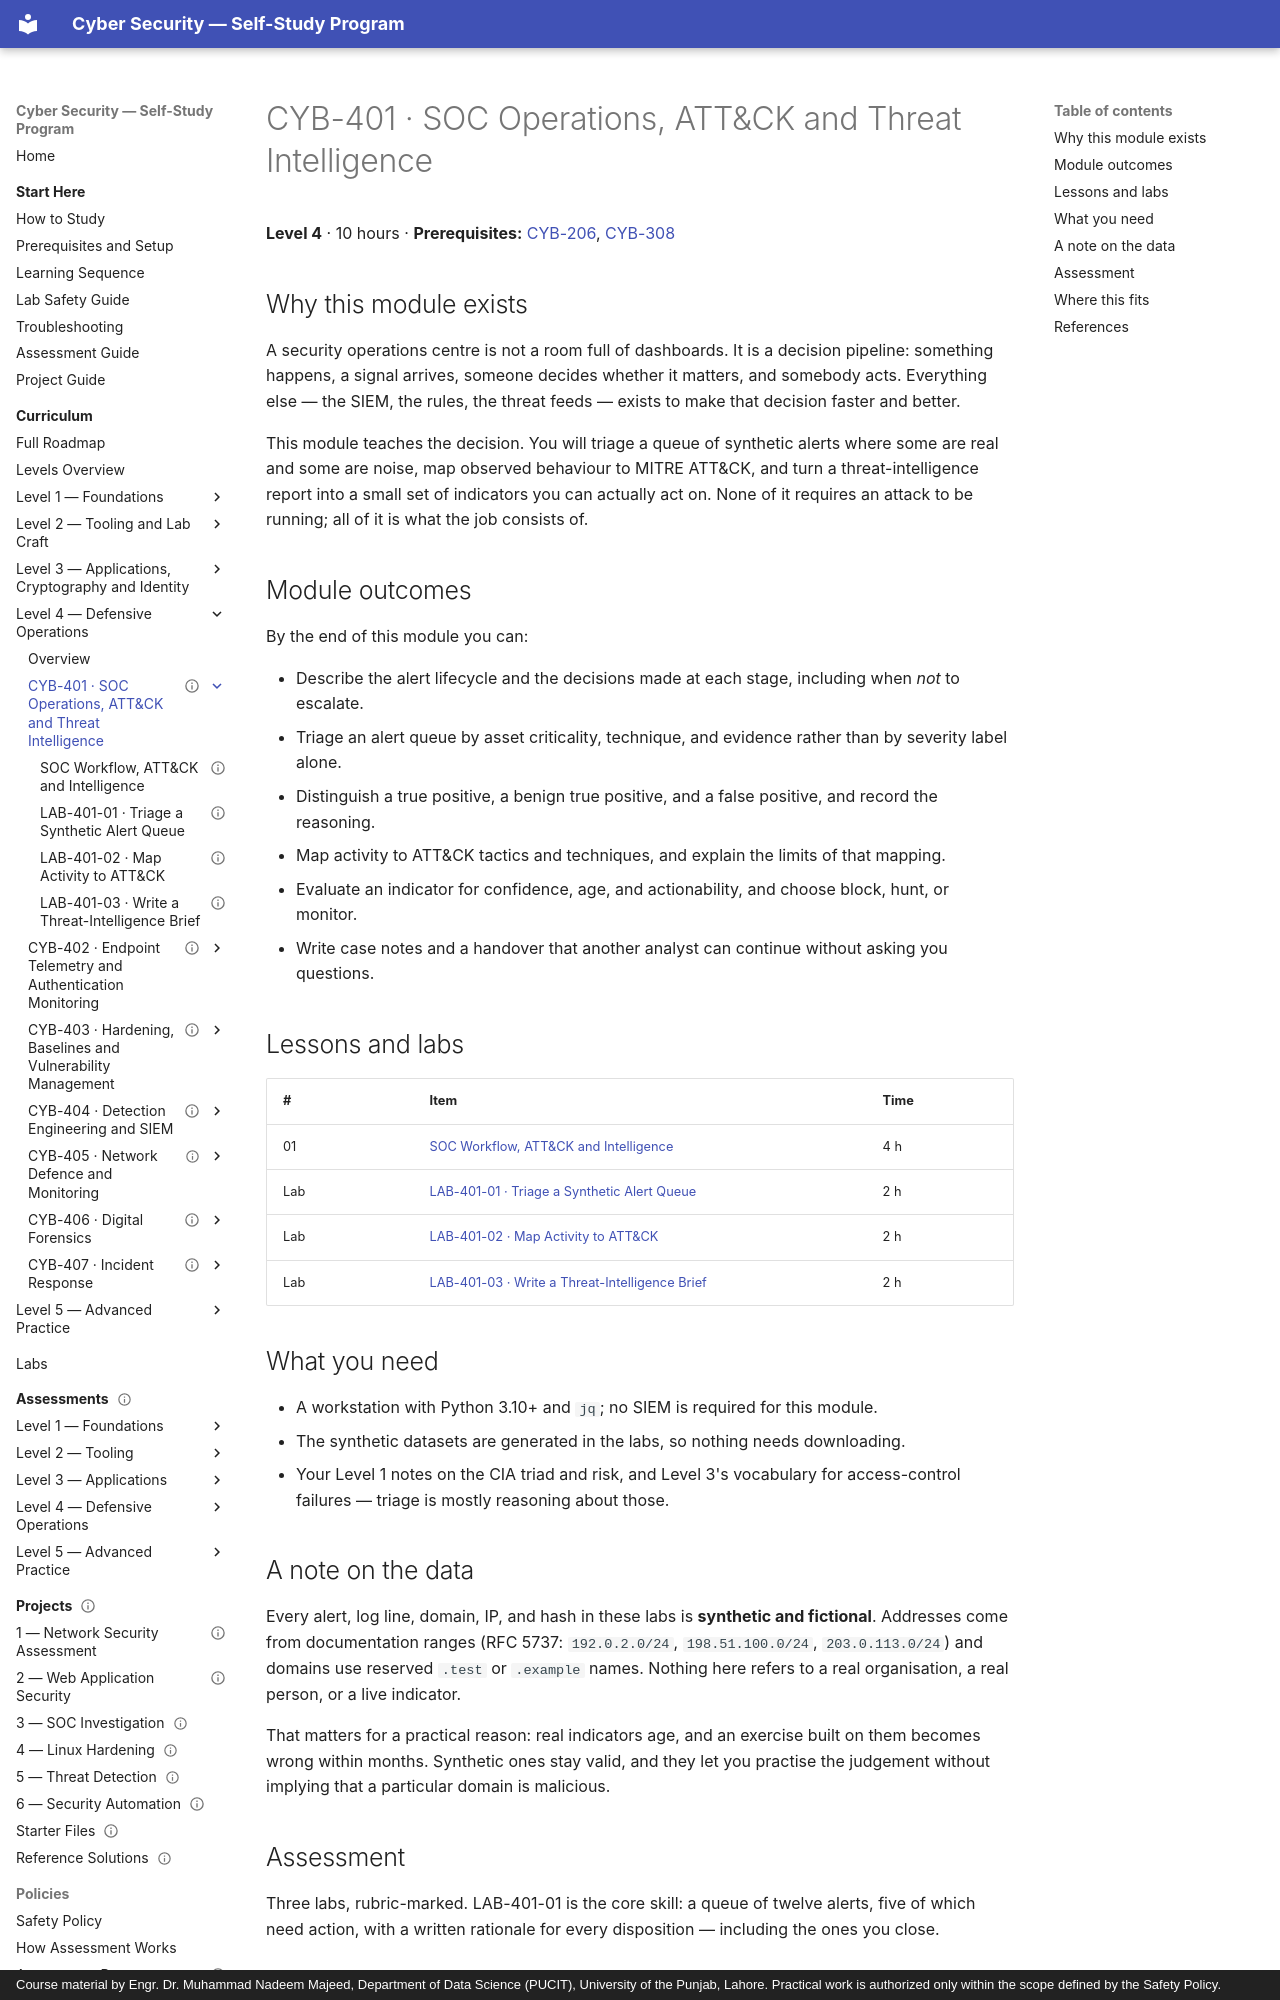

repository: nadeem-majeedch/CyberSecurity · page: levels/level-4-defensive-operations/01-soc-operations/index.html · generator: mkdocs · copyright: Course material by Engr. Dr. Muhammad Nadeem Majeed, Department of Data Science (PUCIT), University of the Punjab, Lahore. Practical work is authorized only within the scope defined by the Safety Policy.

---
title: "CYB-401 · SOC Operations, ATT&CK and Threat Intelligence"
description: "How a security operations centre actually works: alert lifecycle, triage judgement, ATT&CK mapping and indicator handling."
module_code: CYB-401
level: 4
kind: reference
prerequisites: [CYB-206, CYB-308]
estimated_minutes: 600
difficulty: intermediate
safety: isolated-vm
lab_ids: [LAB-401-01, LAB-401-02, LAB-401-03]
version: 1.0.0
last_reviewed: 2026-10-29
reviewers: []
status: published
tags: [soc, triage, mitre-attack, threat-intelligence, ioc, metrics]
---

# CYB-401 · SOC Operations, ATT&CK and Threat Intelligence

**Level 4** · 10 hours · **Prerequisites:** [CYB-206](../../level-2-tooling/06-host-inspection-and-hardening/index.md), [CYB-308](../../level-3-applications/06-api-security/index.md)

## Why this module exists

A security operations centre is not a room full of dashboards. It is a decision pipeline: something happens, a
signal arrives, someone decides whether it matters, and somebody acts. Everything else — the SIEM, the rules, the
threat feeds — exists to make that decision faster and better.

This module teaches the decision. You will triage a queue of synthetic alerts where some are real and some are
noise, map observed behaviour to MITRE ATT&CK, and turn a threat-intelligence report into a small set of
indicators you can actually act on. None of it requires an attack to be running; all of it is what the job
consists of.

## Module outcomes

By the end of this module you can:

- Describe the alert lifecycle and the decisions made at each stage, including when *not* to escalate.
- Triage an alert queue by asset criticality, technique, and evidence rather than by severity label alone.
- Distinguish a true positive, a benign true positive, and a false positive, and record the reasoning.
- Map activity to ATT&CK tactics and techniques, and explain the limits of that mapping.
- Evaluate an indicator for confidence, age, and actionability, and choose block, hunt, or monitor.
- Write case notes and a handover that another analyst can continue without asking you questions.

## Lessons and labs

| # | Item | Time |
| --- | --- | --- |
| 01 | [SOC Workflow, ATT&CK and Intelligence](01-soc-workflow-and-attck.md) | 4 h |
| Lab | [LAB-401-01 · Triage a Synthetic Alert Queue](lab-01-alert-triage.md) | 2 h |
| Lab | [LAB-401-02 · Map Activity to ATT&CK](lab-02-attck-mapping.md) | 2 h |
| Lab | [LAB-401-03 · Write a Threat-Intelligence Brief](lab-03-ioc-brief.md) | 2 h |

## What you need

- A workstation with Python 3.10+ and `jq`; no SIEM is required for this module.
- The synthetic datasets are generated in the labs, so nothing needs downloading.
- Your Level 1 notes on the CIA triad and risk, and Level 3's vocabulary for access-control failures — triage is
  mostly reasoning about those.

## A note on the data

Every alert, log line, domain, IP, and hash in these labs is **synthetic and fictional**. Addresses come from
documentation ranges (RFC 5737: `192.0.2.0/24`, `198.51.100.0/24`, `203.0.113.0/24`) and domains use reserved
`.test` or `.example` names. Nothing here refers to a real organisation, a real person, or a live indicator.

That matters for a practical reason: real indicators age, and an exercise built on them becomes wrong within
months. Synthetic ones stay valid, and they let you practise the judgement without implying that a particular
domain is malicious.
